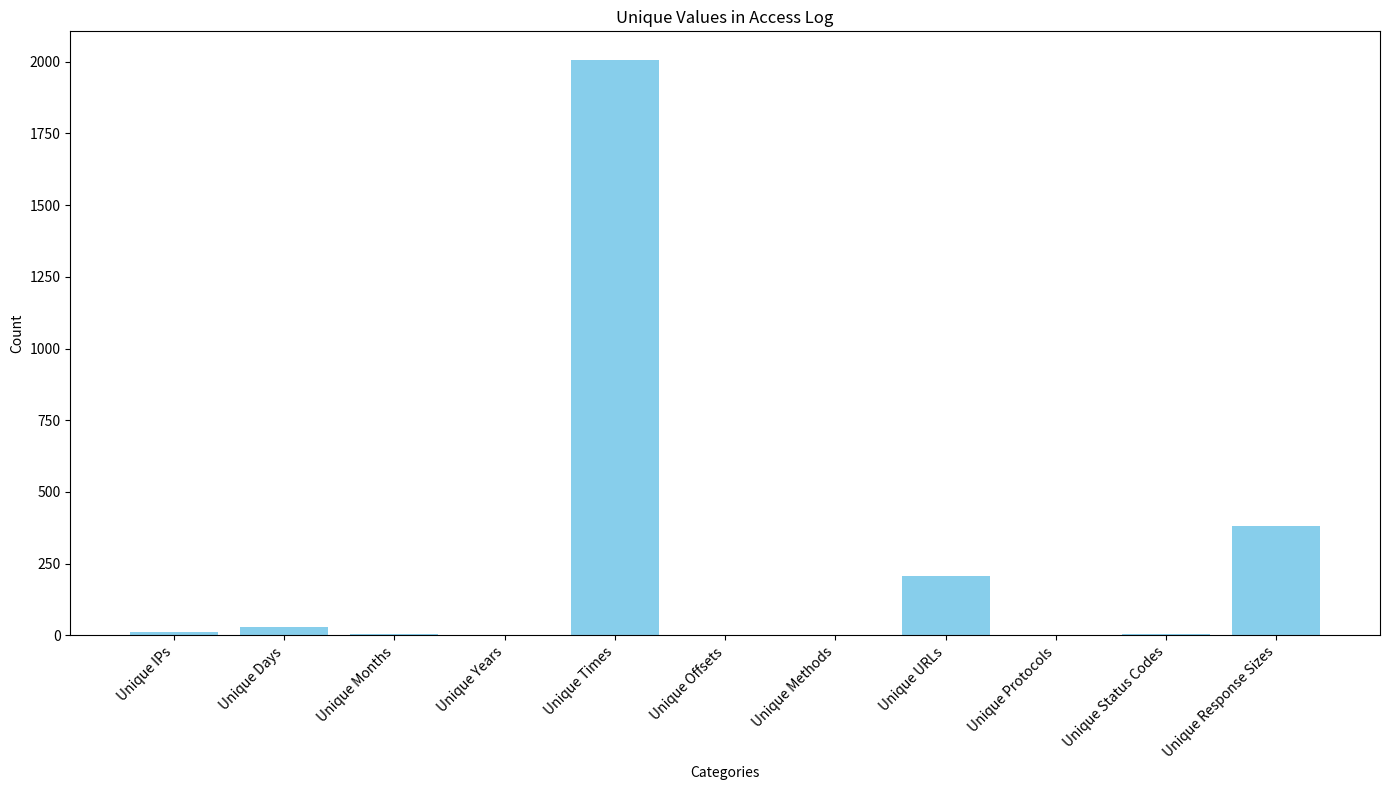

Generate this figure with matplotlib:
import matplotlib.pyplot as plt

# Data to plot
categories = ['Unique IPs', 'Unique Days', 'Unique Months', 'Unique Years', 'Unique Times', 
              'Unique Offsets', 'Unique Methods', 'Unique URLs', 'Unique Protocols', 
              'Unique Status Codes', 'Unique Response Sizes']
values = [11, 31, 4, 1, 2005, 1, 2, 206, 1, 6, 382]

# Create bar chart
plt.figure(figsize=(14, 8))
plt.bar(categories, values, color='skyblue')
plt.title('Unique Values in Access Log')
plt.xlabel('Categories')
plt.ylabel('Count')
plt.xticks(rotation=45, ha="right")
plt.tight_layout()

# Display the chart
plt.show()